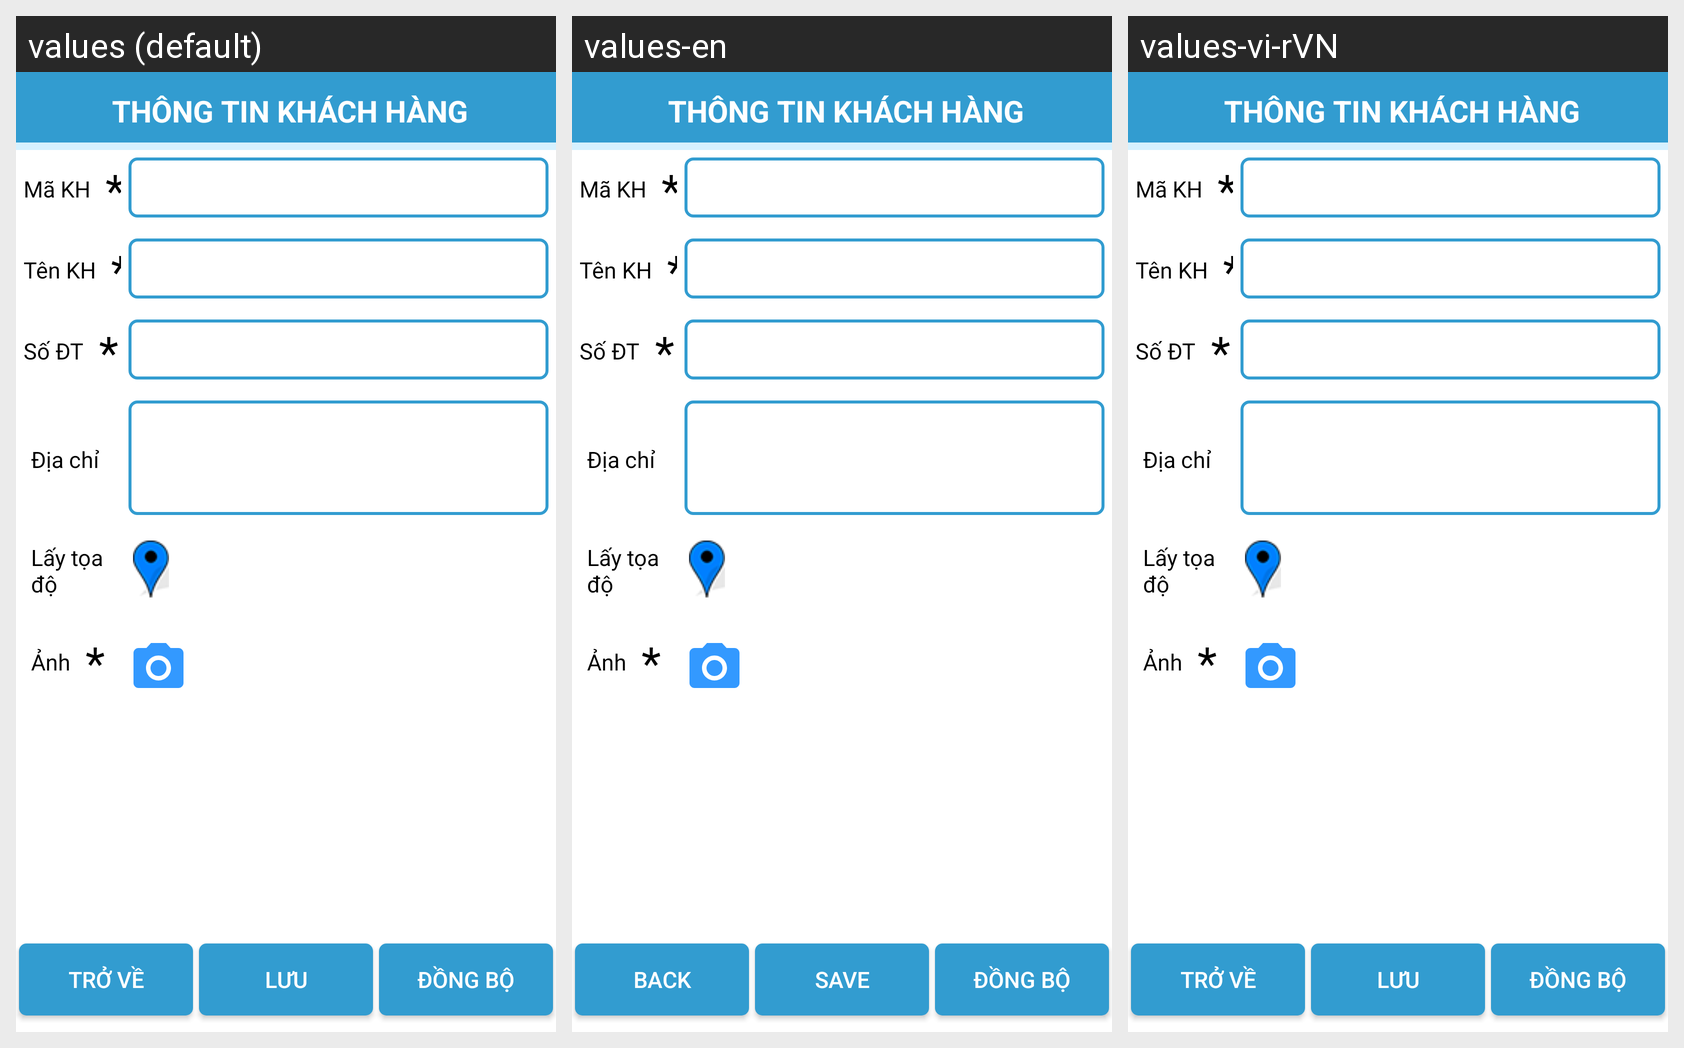

Strings drawn on this Android screen and how each of the app's shown locales translates them:
Android screen res/layout/customer_layout_update.xml rendered under 3 locales, left to right: values (default), values-en, values-vi-rVN. Device: Nexus 5 (rendered at 1080×1920; each locale shown at half size, 540×960, under a caption strip naming it); theme Theme.AppCompat.NoActionBar.
Strings drawn on this screen, with the default value and each locale's value (text and hints the layout hard-codes, and strings that could not be matched under every locale, appear in the picture but are not listed):

ButtonHome
  values: Trở về
  values-en: Back
  values-vi-rVN: Trở về

ButtonSave
  values: Lưu
  values-en: Save
  values-vi-rVN: Lưu
